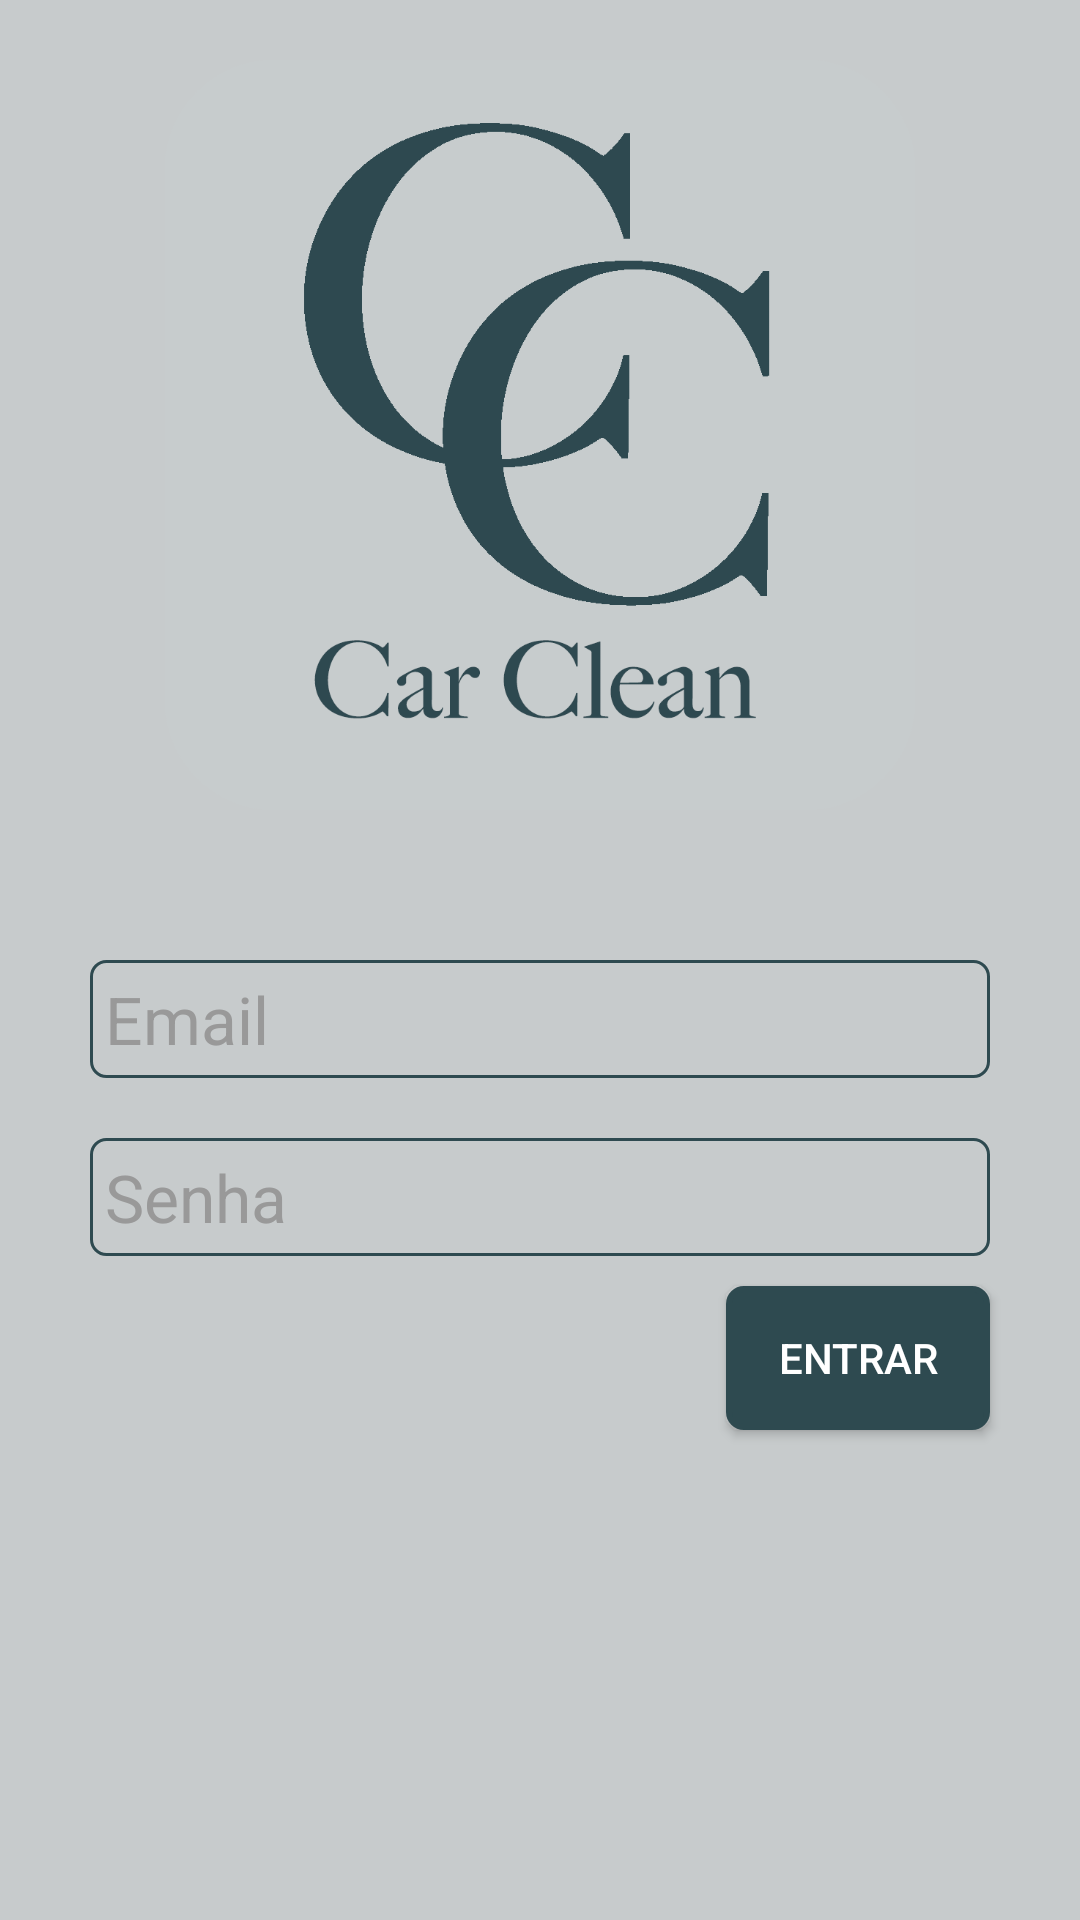

Here is an Android app screen rendered from its layout file. Give the layout XML and the strings, colors and styles it references.
<!-- AndroidManifest.xml: application theme AppTheme -->
<!-- res/layout/login.xml -->
<LinearLayout xmlns:android="http://schemas.android.com/apk/res/android"
    xmlns:tools="http://schemas.android.com/tools"
    android:orientation="vertical"
    android:layout_width="match_parent"
    android:layout_height="match_parent"
    android:background="@color/fundo_app"
    tools:context=".MainActivity">

    <ImageView
        android:layout_width="250dp"
        android:layout_height="250dp"
        android:id="@+id/imageView2"
        android:layout_gravity="center_horizontal"
        android:src="@drawable/logo"
        android:layout_marginTop="20dp" />

    <EditText
        android:layout_width="match_parent"
        android:layout_height="wrap_content"
        android:background="@drawable/edittext"
        android:padding="5dp"
        android:layout_marginLeft="30dp"
        android:textSize="22dp"
        android:textColor="@color/darkgreen"
        android:hint="@string/login"
        android:id="@+id/login"
        android:imeOptions="actionNext"
        android:lines="1"
        android:singleLine="true"
        android:layout_marginTop="50dp"
        android:layout_marginRight="30dp"
        android:textColorHint="@color/hint" />

    <EditText
        android:layout_width="match_parent"
        android:layout_height="wrap_content"
        android:background="@drawable/edittext"
        android:padding="5dp"
        android:layout_marginLeft="30dp"
        android:layout_marginTop="20dp"
        android:textSize="22dp"
        android:textColor="@color/darkgreen"
        android:hint="@string/senha"
        android:id="@+id/senha"
        android:imeOptions="actionDone"
        android:inputType="textPassword"
        android:layout_marginRight="30dp"
        android:textColorHint="@color/hint" />

    <Button
        android:layout_width="wrap_content"
        android:layout_height="wrap_content"
        android:text="@string/btEntrar"
        android:id="@+id/btEntrar"
        android:layout_gravity="right"
        android:layout_marginRight="30dp"
        android:layout_marginTop="10dp"
        android:background="@drawable/button" />

</LinearLayout>
<!-- resources referenced by this layout -->
<resources>
  <item name="darkgreen" type="color">#2E4A50</item>
  <color name="fundo_app">#c7cbcc</color>
  <color name="hint">#999999</color>
  <!-- drawable button (drawable) -->
  <?xml version="1.0" encoding="utf-8"?>
  <shape xmlns:android="http://schemas.android.com/apk/res/android" >
      <corners android:radius="5dp" />
      <stroke
          android:width="2dp"
          android:color="@color/darkgreen"/>
      <padding
          android:bottom="5dp"
          android:left="5dp"
          android:right="5dp"
          android:top="5dp" />
      <solid android:color="@color/darkgreen"/>
  </shape>
  <!-- drawable edittext (drawable) -->
  <?xml version="1.0" encoding="utf-8"?>
  <shape xmlns:android="http://schemas.android.com/apk/res/android" >
      <corners android:radius="5dp" />
      <stroke
      android:width="1dp"
      android:color="@color/darkgreen"/>
      <padding
      android:bottom="10dp"
      android:left="10dp"
      android:right="10dp"
      android:top="10dp" />
      <solid android:color="@color/grey"/>
  </shape>
  <!-- drawable logo: png bitmap (drawable, 35221 bytes) -->
  <string name="btEntrar">Entrar</string>
  <string name="login">Email</string>
  <string name="senha">Senha</string>
  <style name="AppTheme" parent="Theme.AppCompat">
      </style>
  <item name="grey" type="color">#C7CBCC</item>
</resources>
